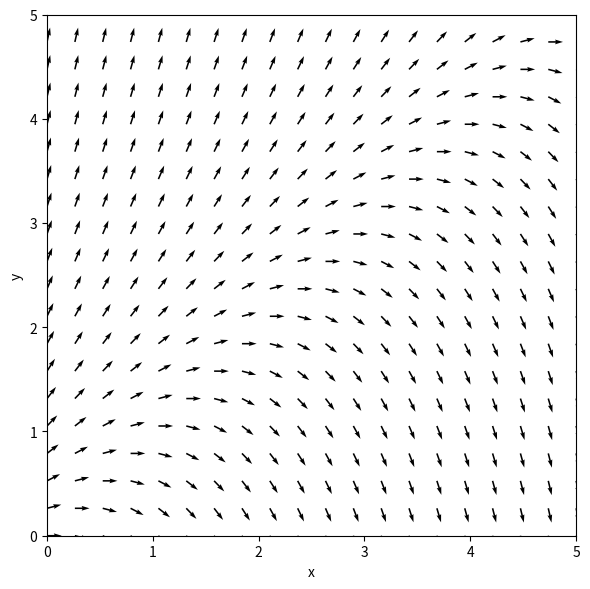

Write the Python code that produced this figure. (Note: this script raises an exception after producing the figure.)
#!/usr/bin/env python3

import numpy as np
import matplotlib.pyplot as plt
from scipy.integrate import odeint

fig = plt.figure(figsize=(6, 6))

def f(y, x):
    return y - x

X, Y = np.meshgrid(np.linspace(0, 5, 20), np.linspace(0, 5, 20))

U = 1.0
V = f(Y, X)
N = np.sqrt(U**2 + V**2)
U /= N
V /= N

plt.quiver(X, Y, U, V, angles="xy")

plt.xlim([0, 5])
plt.ylim([0, 5])
plt.xlabel("x")
plt.ylabel("y")

plt.tight_layout()
plt.savefig("../img/directionfield.png", transparent=True)


x = np.linspace(0, 5, 100)
for y0 in np.linspace(0, 2, 7):
    y = odeint(f, y0, x)
    plt.plot(x, y, "-", color="orange", linewidth=2.0)

y = odeint(f, 2.0 / 3, x)
plt.plot(x, y, "-r", linewidth=3.0)

# x = np.linspace(0, 5, 20)
# h = x[1] - x[0]
# y = [0.8]
# for x_i in x[:-1]:
#     y.append(y[-1] + h * f(y[-1], x_i))
# plt.scatter(x, y)


plt.savefig("../img/directionfield_curves.png", transparent=True)

plt.show()
